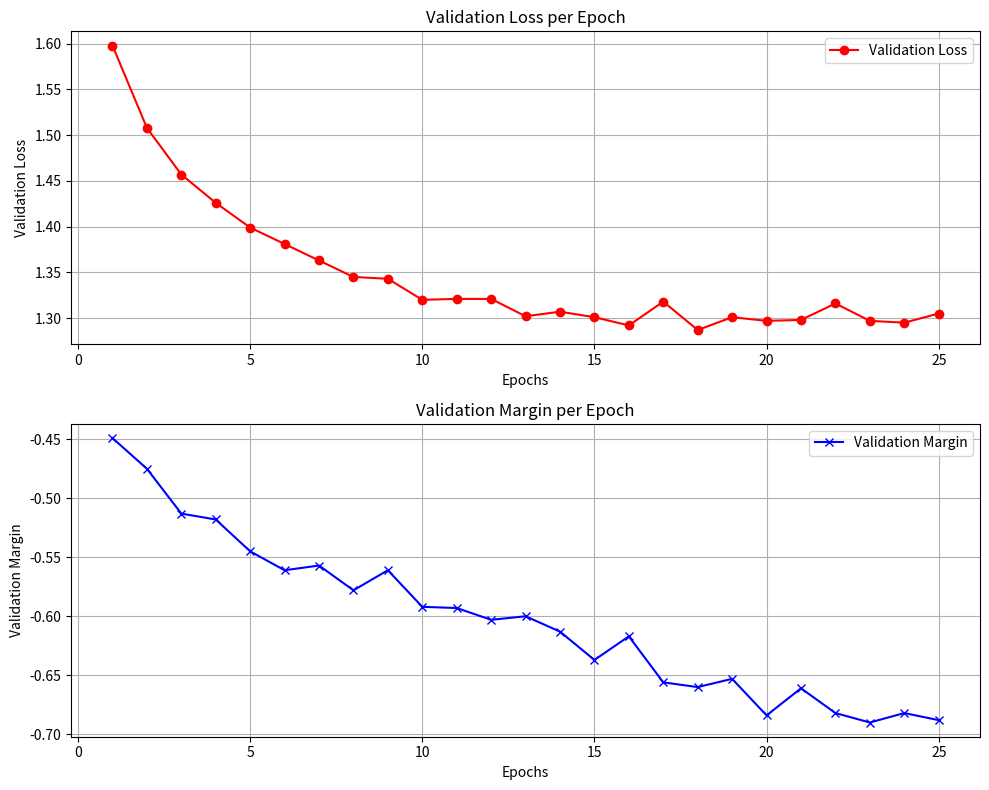

Reproduce this figure in Python.
import matplotlib.pyplot as plt

# Data for epochs, training loss, training accuracy, validation margin, and validation accuracy
epochs = list(range(1, 26))

#model 1
# validation_loss = [1.57, 1.482, 1.43, 1.398, 1.364, 1.346, 1.337, 1.321, 1.31, 1.298, 1.281, 1.287, 1.261, 1.262, 1.267, 1.263, 1.264, 1.269, 1.27, 1.282, 1.286, 1.275, 1.258, 1.294, 1.287]
# validation_margin = [-0.451, -0.497, -0.489, -0.511, -0.523, -0.541, -0.575, -0.579, -0.598, -0.584, -0.595, -0.616, -0.596, -0.606, -0.643, -0.647, -0.651, -0.655, -0.679, -0.693, -0.697, -0.712, -0.693, -0.747, -0.722]

#model 2
validation_loss = [1.598,1.508,1.457,1.426,1.399,1.381,1.363,1.345,1.343,1.32,1.321,1.321,1.302,1.307,1.301,1.292,1.318,1.287,1.301,1.297,1.298,1.316,1.297,1.295,1.305]
validation_margin = [-0.449, -0.475, -0.513, -0.518, -0.545, -0.561, -0.557, -0.578, -0.561, -0.592, -0.593, -0.603, -0.6, -0.613, -0.637, -0.617, -0.656, -0.66, -0.653, -0.684, -0.661, -0.682, -0.69, -0.682, -0.688]

# Creating subplots
fig, axs = plt.subplots(2, figsize=(10, 8))

axs[0].plot(epochs, validation_loss, label='Validation Loss', color='r', marker='o')
axs[0].set_xlabel('Epochs')
axs[0].set_ylabel('Validation Loss')
axs[0].set_title('Validation Loss per Epoch')
axs[0].grid(True)
axs[0].legend()

axs[1].plot(epochs, validation_margin, label='Validation Margin', color='b', marker='x')
axs[1].set_xlabel('Epochs')
axs[1].set_ylabel('Validation Margin')
axs[1].set_title('Validation Margin per Epoch')
axs[1].grid(True)
axs[1].legend()

# Adjust layout
plt.tight_layout()

# Show plot
plt.show()

